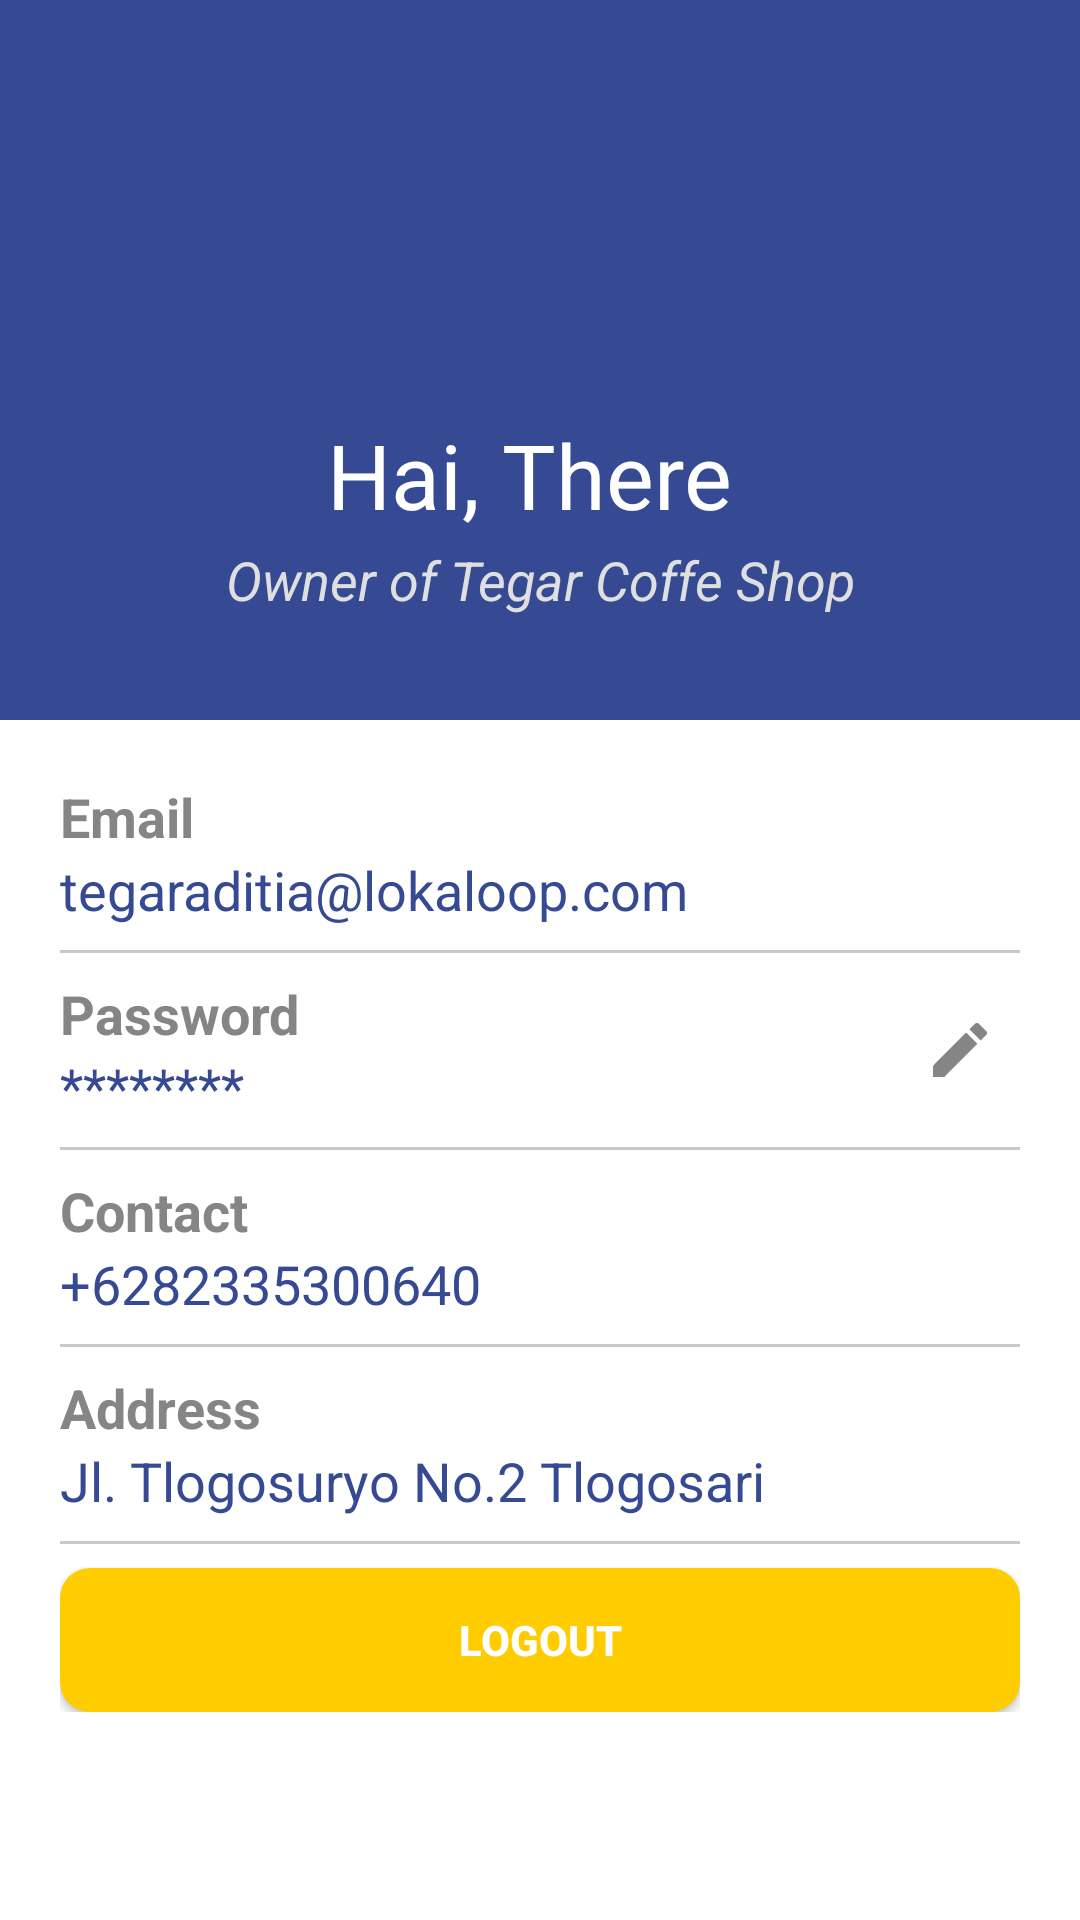

Android layout source for this screen:
<!-- AndroidManifest.xml: application theme AppTheme -->
<!-- res/layout/fragment_account.xml -->
<?xml version="1.0" encoding="utf-8"?>
<LinearLayout
        xmlns:android="http://schemas.android.com/apk/res/android"
        xmlns:app="http://schemas.android.com/apk/res-auto"
        xmlns:tools="http://schemas.android.com/tools"
        android:layout_width="match_parent"
        android:layout_height="match_parent"
        android:background="@android:color/white"
        android:orientation="vertical"
        tools:context="com.hafidrf.lokaloops.fragments.AccountFragment">

    <FrameLayout
            android:layout_width="match_parent"
            android:layout_height="240dp"
            android:background="@color/blue_accent">

        <android.support.constraint.ConstraintLayout
                android:layout_width="match_parent"
                android:layout_height="match_parent"
                android:padding="8dp"
                android:orientation="horizontal">
            <ImageView android:src="@drawable/man"
                       android:layout_width="100dp"
                       android:layout_height="100dp"
                       app:layout_constraintTop_toTopOf="parent"
                       android:layout_marginTop="30dp"
                       android:id="@+id/imageView"
                       app:layout_constraintEnd_toEndOf="parent"
                       android:layout_marginEnd="8dp"
                       app:layout_constraintStart_toStartOf="parent"
                       android:layout_marginStart="8dp"/>

            <TextView
                    android:layout_width="match_parent"
                    android:layout_height="43dp"
                    android:layout_marginEnd="8dp"
                    android:layout_marginStart="8dp"
                    android:text="Hai, There "
                    android:textAlignment="center"
                    android:textColor="@android:color/background_light"
                    android:textSize="30sp"
                    app:layout_constraintEnd_toEndOf="parent"
                    app:layout_constraintStart_toStartOf="parent"
                    app:layout_constraintTop_toBottomOf="@+id/imageView"
                    android:id="@+id/tv_nama_login"/>

            <TextView
                    android:layout_width="match_parent"
                    android:layout_height="43dp"
                    android:layout_marginEnd="8dp"
                    android:layout_marginStart="8dp"
                    android:text="Owner of Tegar Coffe Shop"
                    android:textAlignment="center"
                    android:textColor="@color/colorHint1"
                    android:textSize="18sp"
                    android:textStyle="italic"
                    app:layout_constraintEnd_toEndOf="parent"
                    app:layout_constraintStart_toStartOf="parent"
                    app:layout_constraintTop_toBottomOf="@+id/tv_nama_login"
                    android:id="@+id/tv_about"/>

        </android.support.constraint.ConstraintLayout>

    </FrameLayout>

    <ScrollView android:layout_width="match_parent" android:layout_height="match_parent">
        <LinearLayout
                android:layout_width="match_parent"
                android:layout_height="wrap_content"
                android:orientation="vertical"
                android:layout_marginBottom="25dp">

            <LinearLayout
                    android:layout_margin="10dp"
                    android:padding="10dp"
                    android:layout_width="match_parent"
                    android:layout_height="wrap_content"
                    android:orientation="vertical">


                
                <TextView
                        android:layout_width="match_parent"
                        android:layout_height="wrap_content"
                        android:textSize="18sp"
                        android:text="Email"
                        android:textColor="@color/colorHint"
                        android:textStyle="bold"/>

                <TextView
                        android:id="@+id/tv_email_account"
                        android:layout_width="match_parent"
                        android:layout_height="wrap_content"
                        android:textSize="18sp"
                        android:textColor="@color/blue_accent"
                        android:text="tegaraditia@lokaloop.com"/>

                <View android:layout_width="wrap_content"
                      android:layout_height="1dp"
                      android:layout_marginTop="8dp"
                      android:layout_marginBottom="8dp"
                      android:background="#C9C7C7"/>

                
                <android.support.constraint.ConstraintLayout
                        android:layout_width="match_parent"
                        android:layout_height="wrap_content">
                    <LinearLayout android:orientation="vertical" android:layout_width="wrap_content"
                                  android:layout_height="wrap_content" app:layout_constraintStart_toStartOf="parent"
                                  android:id="@+id/linearLayout" app:layout_constraintTop_toTopOf="parent"
                                  app:layout_constraintBottom_toBottomOf="parent">
                        <TextView
                                android:layout_width="match_parent"
                                android:layout_height="wrap_content"
                                android:textSize="18sp"
                                android:text="Password"
                                android:textColor="@color/colorHint"
                                android:textStyle="bold"/>

                        <TextView
                                android:id="@+id/tv_password"
                                android:layout_width="match_parent"
                                android:layout_height="wrap_content"
                                android:textSize="18sp"
                                android:textColor="@color/blue_accent"
                                android:text="********"/>
                    </LinearLayout>
                    <ImageButton
                            android:id="@+id/btn_edit_password"
                            android:src="@drawable/ic_edit"
                            android:background="@android:color/white"
                            android:layout_width="40dp"
                            android:layout_height="40dp"
                            android:layout_alignParentEnd="true"
                            app:layout_constraintEnd_toEndOf="parent" app:layout_constraintBottom_toBottomOf="parent"
                            app:layout_constraintTop_toTopOf="parent"/>
                </android.support.constraint.ConstraintLayout>

                <View android:layout_width="wrap_content"
                      android:layout_height="1dp"
                      android:layout_marginTop="8dp"
                      android:layout_marginBottom="8dp"
                      android:background="#C9C7C7"/>

                
                <TextView
                        android:layout_width="match_parent"
                        android:layout_height="wrap_content"
                        android:textSize="18sp"
                        android:text="Contact"
                        android:textColor="@color/colorHint"
                        android:textStyle="bold"/>

                <TextView
                        android:id="@+id/tv_contact_account"
                        android:layout_width="match_parent"
                        android:layout_height="wrap_content"
                        android:textSize="18sp"
                        android:textColor="@color/blue_accent"
                        android:text="+6282335300640"/>

                <View android:layout_width="wrap_content"
                      android:layout_height="1dp"
                      android:layout_marginTop="8dp"
                      android:layout_marginBottom="8dp"
                      android:background="#C9C7C7"/>

                
                <TextView
                        android:layout_width="match_parent"
                        android:layout_height="wrap_content"
                        android:textSize="18sp"
                        android:text="Address"
                        android:textColor="@color/colorHint"
                        android:textStyle="bold"/>

                <TextView
                        android:id="@+id/tv_address_account"
                        android:layout_width="match_parent"
                        android:layout_height="wrap_content"
                        android:textSize="18sp"
                        android:textColor="@color/blue_accent"

                        android:text="Jl. Tlogosuryo No.2 Tlogosari"/>

                <View android:layout_width="wrap_content"
                      android:layout_height="1dp"
                      android:layout_marginTop="8dp"
                      android:layout_marginBottom="8dp"
                      android:background="#C9C7C7"/>

                
                
                
                
                
                
                
                

                
                
                
                
                
                
                

                
                
                
                
                

                <Button
                        android:id="@+id/btnLogout"
                        android:textStyle="bold"
                        android:textColor="@android:color/white"
                        android:background="@drawable/btn_bg"
                        android:layout_width="match_parent"
                        android:layout_height="wrap_content"
                        android:text="logout"/>

            </LinearLayout>

        </LinearLayout>

    </ScrollView>

</LinearLayout>
<!-- resources referenced by this layout -->
<resources>
  <color name="blue_accent">#364A94</color>
  <color name="colorHint">#FF868484</color>
  <color name="colorHint1">#dfdfdf</color>
  <!-- drawable btn_bg (drawable) -->
  <?xml version="1.0" encoding="utf-8"?>
  <shape xmlns:android="http://schemas.android.com/apk/res/android">
      <solid android:color="#FFCC00" />
      <corners android:radius="10dp" />
  </shape>
  <!-- drawable ic_edit (drawable) -->
  <vector android:height="24dp" android:tint="#868484"
      android:viewportHeight="24.0" android:viewportWidth="24.0"
      android:width="24dp" xmlns:android="http://schemas.android.com/apk/res/android">
      <path android:fillColor="#FF000000" android:pathData="M3,17.25V21h3.75L17.81,9.94l-3.75,-3.75L3,17.25zM20.71,7.04c0.39,-0.39 0.39,-1.02 0,-1.41l-2.34,-2.34c-0.39,-0.39 -1.02,-0.39 -1.41,0l-1.83,1.83 3.75,3.75 1.83,-1.83z"/>
  </vector>
  <style name="AppTheme" parent="Theme.AppCompat.Light.NoActionBar">
          
          <item name="colorPrimary">@color/colorPrimary</item>
          <item name="colorPrimaryDark">@color/colorPrimary</item>
          <item name="colorAccent">@color/colorAccent</item>
      </style>
  <color name="colorPrimary">#263669</color>
  <color name="colorAccent">#FF4081</color>
</resources>
